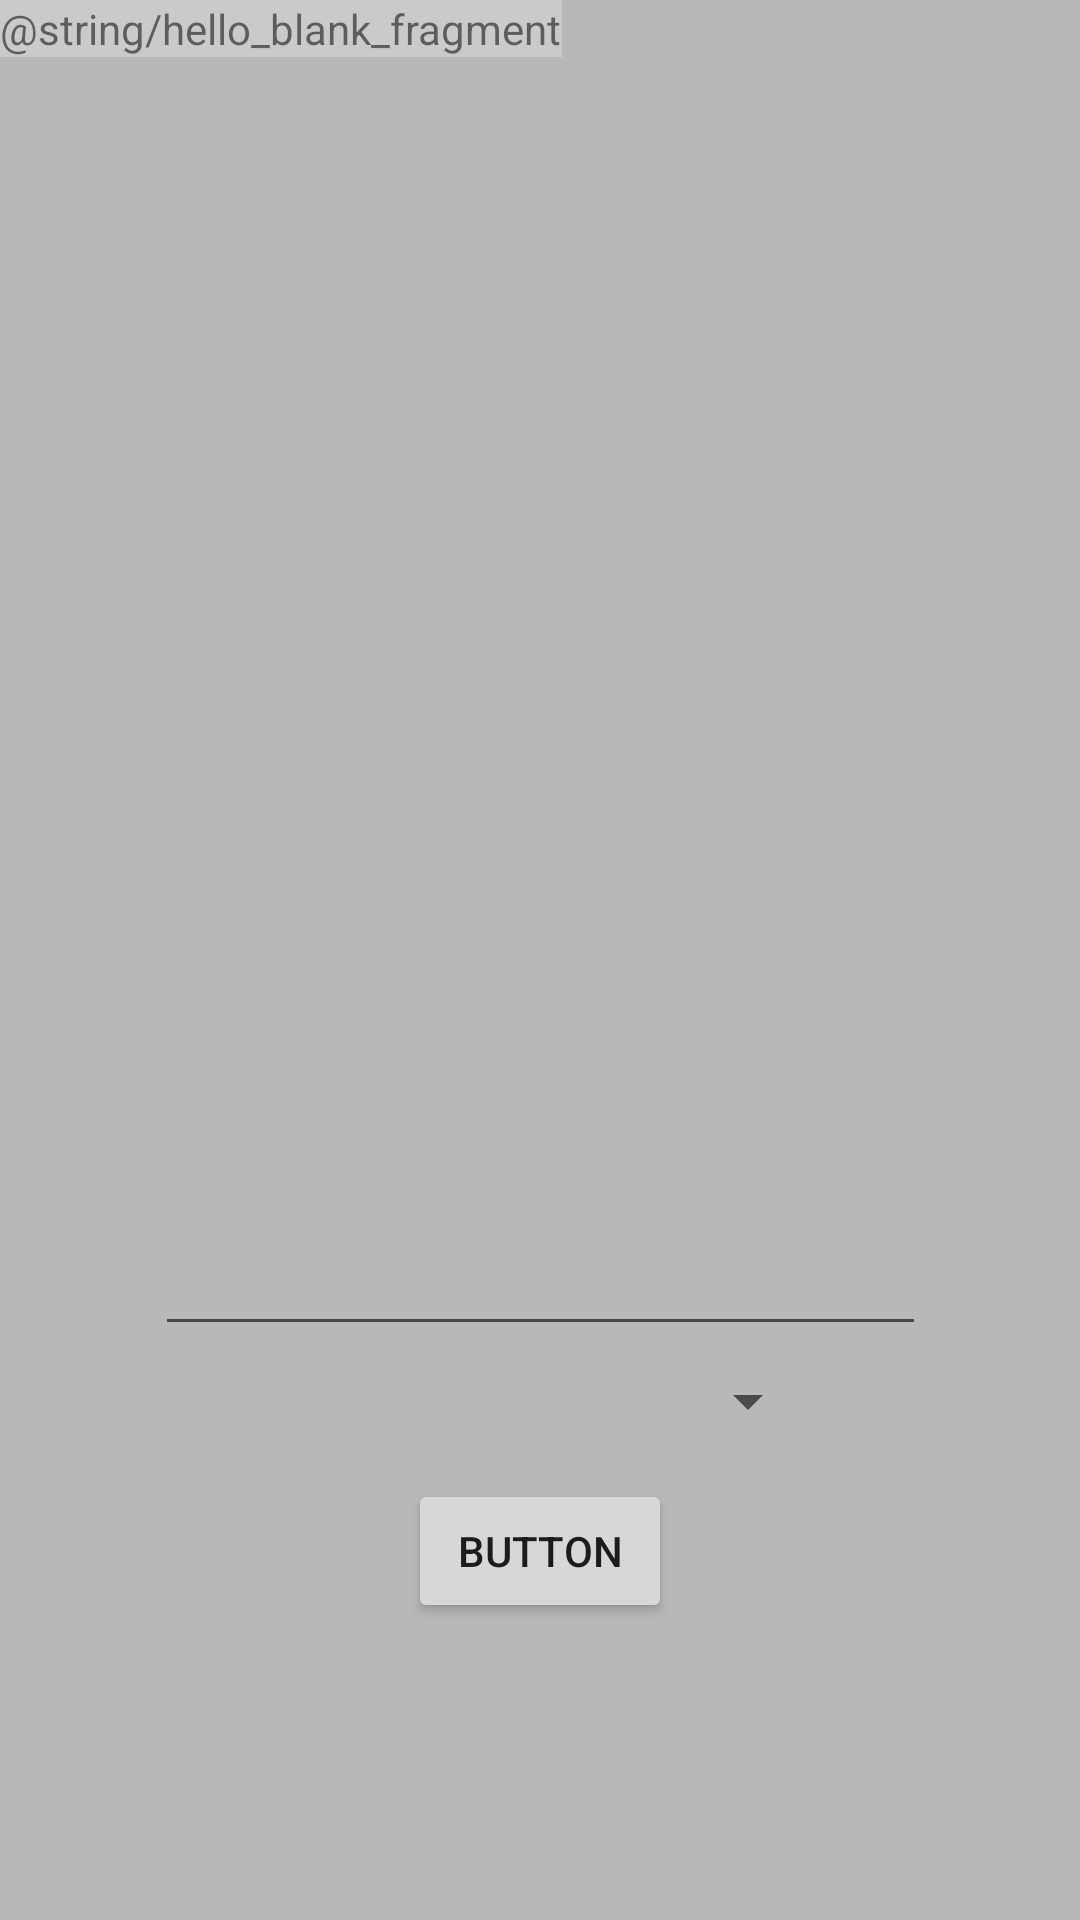

Here is an Android app screen rendered from its layout file. Give the layout XML and the strings, colors and styles it references.
<!-- AndroidManifest.xml: application theme Theme.Notas -->
<!-- res/layout/fragment_nota.xml -->
<?xml version="1.0" encoding="utf-8"?>
<androidx.constraintlayout.widget.ConstraintLayout xmlns:android="http://schemas.android.com/apk/res/android"
    xmlns:app="http://schemas.android.com/apk/res-auto"
    xmlns:tools="http://schemas.android.com/tools"
    android:id="@+id/frameLayout"
    android:layout_width="match_parent"
    android:layout_height="match_parent"
    android:background="#BAB7B7"
    tools:context=".View.Fragments.NotaFragment">

    
    <TextView
        android:id="@+id/textView"
        android:layout_width="wrap_content"
        android:layout_height="wrap_content"
        android:background="#CACACA"
        android:text="@string/hello_blank_fragment" />

    <ImageView
        android:id="@+id/imageView3"
        android:layout_width="273dp"
        android:layout_height="341dp"
        android:background="@drawable/rectangulo"
        app:layout_constraintBottom_toBottomOf="parent"
        app:layout_constraintEnd_toEndOf="parent"
        app:layout_constraintStart_toStartOf="parent"
        app:layout_constraintTop_toTopOf="parent"
        app:layout_constraintVertical_bias="0.366"
        tools:src="@drawable/rectangulo" />

    <ImageView
        android:id="@+id/imageView4"
        android:layout_width="244dp"
        android:layout_height="43dp"
        android:src="@drawable/rectangulo"
        app:layout_constraintBottom_toBottomOf="parent"
        app:layout_constraintEnd_toEndOf="parent"
        app:layout_constraintHorizontal_bias="0.497"
        app:layout_constraintStart_toStartOf="parent"
        app:layout_constraintTop_toTopOf="parent"
        app:layout_constraintVertical_bias="0.738" />

    <Button
        android:id="@+id/button"
        android:layout_width="wrap_content"
        android:layout_height="wrap_content"
        android:text="Button"
        app:layout_constraintBottom_toBottomOf="parent"
        app:layout_constraintEnd_toEndOf="parent"
        app:layout_constraintStart_toStartOf="parent"
        app:layout_constraintTop_toTopOf="parent"
        app:layout_constraintVertical_bias="0.833" />

    <EditText
        android:id="@+id/editTextTextMultiLine"
        android:layout_width="257dp"
        android:layout_height="339dp"
        android:ems="10"
        android:gravity="start|top"
        android:inputType="textMultiLine"
        app:layout_constraintBottom_toBottomOf="parent"
        app:layout_constraintEnd_toEndOf="parent"
        app:layout_constraintStart_toStartOf="parent"
        app:layout_constraintTop_toTopOf="parent"
        app:layout_constraintVertical_bias="0.364" />

    <Spinner
        android:id="@+id/spinner"
        android:layout_width="188dp"
        android:layout_height="32dp"
        app:layout_constraintBottom_toBottomOf="parent"
        app:layout_constraintEnd_toEndOf="parent"
        app:layout_constraintHorizontal_bias="0.497"
        app:layout_constraintStart_toStartOf="parent"
        app:layout_constraintTop_toTopOf="parent"
        app:layout_constraintVertical_bias="0.742" />

</androidx.constraintlayout.widget.ConstraintLayout>
<!-- resources referenced by this layout -->
<resources>
  <style name="Theme.Notas" parent="Theme.MaterialComponents.DayNight.NoActionBar">
          
          <item name="colorPrimary">@color/purple_500</item>
          <item name="colorPrimaryVariant">@color/purple_700</item>
          <item name="colorOnPrimary">@color/white</item>
          
          <item name="colorSecondary">@color/teal_200</item>
          <item name="colorSecondaryVariant">@color/teal_700</item>
          <item name="colorOnSecondary">@color/black</item>
          
          <item name="android:statusBarColor">?attr/colorPrimaryVariant</item>
          
      </style>
  <!-- not gathered from this repository: default colours our renderer supplied (Android Studio template values) -->
  <color name="purple_500">#FF6200EE</color>
  <color name="purple_700">#FF3700B3</color>
  <color name="teal_200">#FF03DAC5</color>
  <color name="teal_700">#FF018786</color>
  <color name="black">#FF000000</color>
  <color name="white">#FFFFFFFF</color>
</resources>
